4-way image classification set "data" from GitHub (FinOrr/auto-fluidics); label vocabulary: co flow, dripping, jetting, no flow.

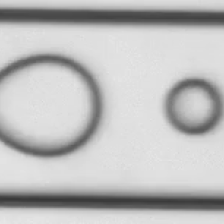
Label: co flow

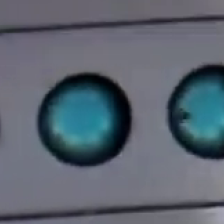
Label: dripping

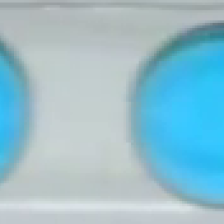
Label: dripping

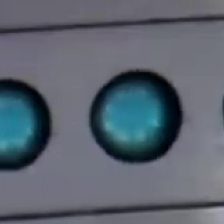
Label: dripping

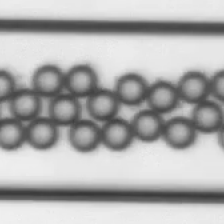
Label: dripping

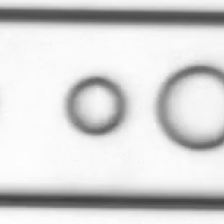
Label: co flow
